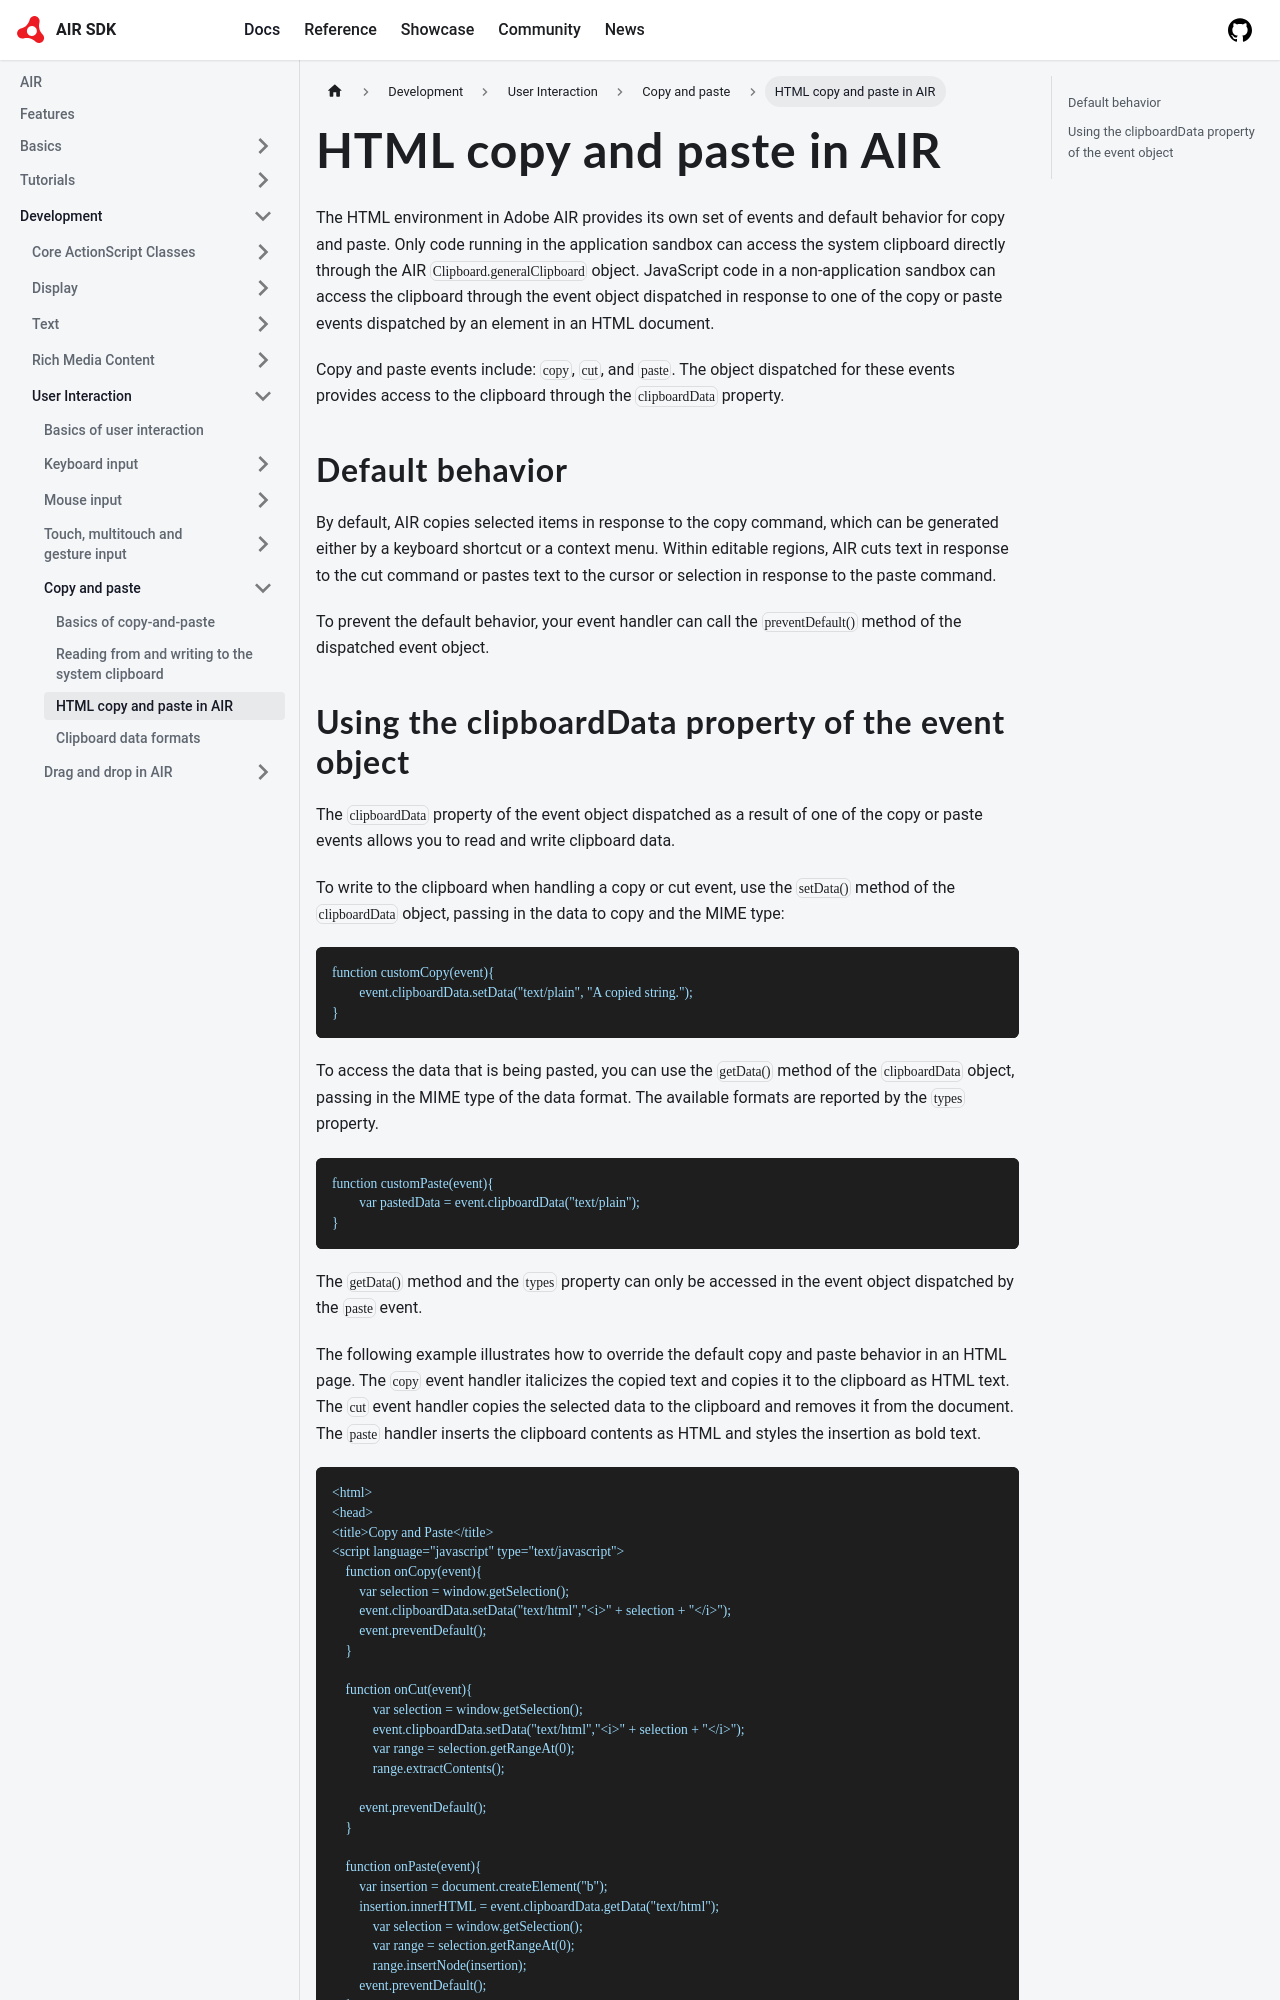

repository: airsdk/airsdk.dev · page: docs/development/user-interaction/copy-and-paste/html-copy-and-paste-in-air.html · generator: docusaurus

---
sidebar_position: 3
---

# HTML copy and paste in AIR

The HTML environment in Adobe AIR provides its own set of events and default
behavior for copy and paste. Only code running in the application sandbox can
access the system clipboard directly through the AIR
`Clipboard.generalClipboard` object. JavaScript code in a non-application
sandbox can access the clipboard through the event object dispatched in response
to one of the copy or paste events dispatched by an element in an HTML document.

Copy and paste events include: `copy`, `cut`, and `paste`. The object dispatched
for these events provides access to the clipboard through the `clipboardData`
property.

## Default behavior

By default, AIR copies selected items in response to the copy command, which can
be generated either by a keyboard shortcut or a context menu. Within editable
regions, AIR cuts text in response to the cut command or pastes text to the
cursor or selection in response to the paste command.

To prevent the default behavior, your event handler can call the
`preventDefault()` method of the dispatched event object.
